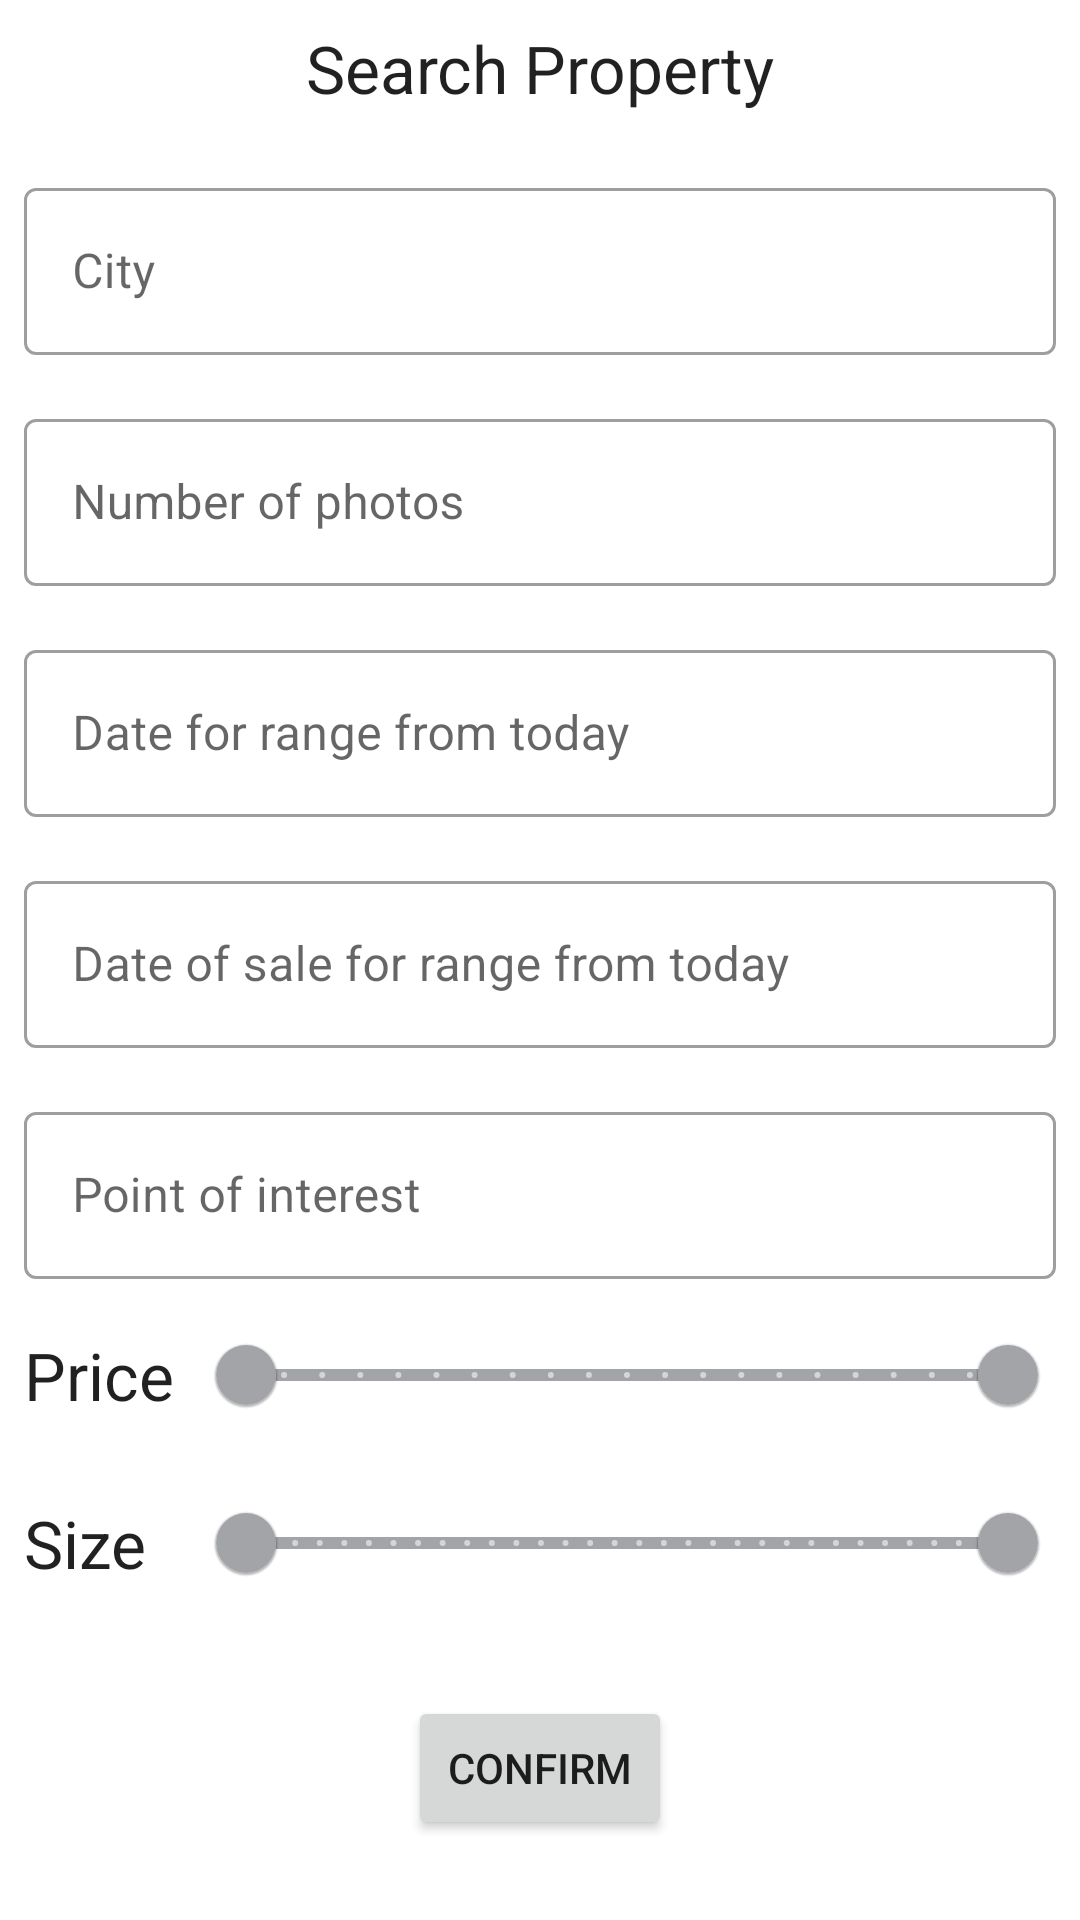

The Android layout XML behind this screen, and the referenced resources:
<!-- AndroidManifest.xml: application theme AppTheme -->
<!-- res/layout/activity_search_property.xml -->
<?xml version="1.0" encoding="utf-8"?>
<androidx.constraintlayout.widget.ConstraintLayout xmlns:android="http://schemas.android.com/apk/res/android"
    xmlns:app="http://schemas.android.com/apk/res-auto"
    xmlns:tools="http://schemas.android.com/tools"
    android:layout_width="match_parent"
    android:layout_height="match_parent"
    tools:context=".ui.SearchPropertyActivity">

    <TextView
        android:id="@+id/search_property_text"
        android:layout_width="wrap_content"
        android:layout_height="wrap_content"
        style="?android:attr/textAppearanceLarge"
        android:text="@string/search_property"
        android:layout_marginTop="@dimen/text_margin"
        app:layout_constraintTop_toTopOf="parent"
        app:layout_constraintStart_toStartOf="parent"
        app:layout_constraintEnd_toEndOf="parent"/>


    <TextView
        android:id="@+id/price_text"
        android:layout_width="wrap_content"
        android:layout_height="wrap_content"
        android:text="@string/price"
        android:layout_marginStart="@dimen/text_margin"
        style="?android:attr/textAppearanceLarge"
        app:layout_constraintStart_toStartOf="parent"
        app:layout_constraintTop_toTopOf="@id/price_slider"
        app:layout_constraintBottom_toBottomOf="@id/price_slider"/>

    <com.google.android.material.slider.RangeSlider
        android:id="@+id/price_slider"
        android:layout_width="0dp"
        android:layout_height="wrap_content"
        android:layout_marginStart="@dimen/text_margin"
        android:layout_marginEnd="@dimen/text_margin"
        android:layout_marginTop="@dimen/text_margin"
        android:valueFrom="0.0"
        android:valueTo="1000000.0"
        android:stepSize="50000.0"
        app:values="@array/initial_price_slider_values"
        app:layout_constraintStart_toEndOf="@id/price_text"
        app:layout_constraintEnd_toEndOf="parent"
        app:layout_constraintTop_toBottomOf="@id/point_of_interest_input"/>

    <TextView
        android:id="@+id/size_text"
        android:layout_width="wrap_content"
        android:layout_height="wrap_content"
        android:text="@string/size"
        android:layout_marginStart="@dimen/text_margin"
        style="?android:attr/textAppearanceLarge"
        app:layout_constraintStart_toStartOf="parent"
        app:layout_constraintTop_toTopOf="@id/size_slider"
        app:layout_constraintBottom_toBottomOf="@id/size_slider"/>

    <com.google.android.material.slider.RangeSlider
        android:id="@+id/size_slider"
        android:layout_width="0dp"
        android:layout_height="wrap_content"
        android:layout_marginStart="@dimen/text_margin"
        android:layout_marginEnd="@dimen/text_margin"
        android:layout_marginTop="@dimen/text_margin"
        android:valueFrom="0.0"
        android:valueTo="500.0"
        android:stepSize="10.0"
        app:values="@array/initial_size_slider_values"
        app:layout_constraintStart_toEndOf="@id/price_text"
        app:layout_constraintEnd_toEndOf="parent"
        app:layout_constraintTop_toBottomOf="@id/price_slider"/>

    <com.google.android.material.textfield.TextInputLayout
        android:id="@+id/city_input"
        style="@style/Widget.MaterialComponents.TextInputLayout.OutlinedBox"
        android:layout_width="match_parent"
        android:layout_height="wrap_content"
        android:layout_marginStart="@dimen/text_margin"
        android:layout_marginEnd="@dimen/text_margin"
        android:layout_marginTop="20dp"
        android:textSize="16sp"
        app:layout_constraintStart_toStartOf="parent"
        app:layout_constraintTop_toBottomOf="@id/search_property_text" >
        <com.google.android.material.textfield.TextInputEditText
            android:id="@+id/city_edit"
            android:layout_width="match_parent"
            android:layout_height="wrap_content"
            android:hint="@string/city"
            android:inputType="text"/>
    </com.google.android.material.textfield.TextInputLayout>

    <com.google.android.material.textfield.TextInputLayout
        android:id="@+id/photos_input"
        style="@style/Widget.MaterialComponents.TextInputLayout.OutlinedBox"
        android:layout_width="match_parent"
        android:layout_height="wrap_content"
        android:layout_marginStart="@dimen/text_margin"
        android:layout_marginEnd="@dimen/text_margin"
        android:layout_marginTop="16dp"
        android:textSize="16sp"
        app:layout_constraintStart_toStartOf="parent"
        app:layout_constraintTop_toBottomOf="@id/city_input" >
        <com.google.android.material.textfield.TextInputEditText
            android:id="@+id/photos_edit"
            android:layout_width="match_parent"
            android:layout_height="wrap_content"
            android:hint="@string/number_of_photos"
            android:inputType="number"/>
    </com.google.android.material.textfield.TextInputLayout>

    <com.google.android.material.textfield.TextInputLayout
        android:id="@+id/date_input"
        style="@style/Widget.MaterialComponents.TextInputLayout.OutlinedBox"
        android:layout_width="match_parent"
        android:layout_height="wrap_content"
        android:layout_marginStart="@dimen/text_margin"
        android:layout_marginEnd="@dimen/text_margin"
        android:layout_marginTop="16dp"
        android:textSize="16sp"
        app:layout_constraintStart_toStartOf="parent"
        app:layout_constraintTop_toBottomOf="@id/photos_input" >
        <com.google.android.material.textfield.TextInputEditText
            android:id="@+id/date_edit"
            android:layout_width="match_parent"
            android:layout_height="wrap_content"
            android:hint="@string/date_for_range_from_today"
            android:focusableInTouchMode="false" />
    </com.google.android.material.textfield.TextInputLayout>

    <com.google.android.material.textfield.TextInputLayout
        android:id="@+id/date_of_sale_input"
        style="@style/Widget.MaterialComponents.TextInputLayout.OutlinedBox"
        android:layout_width="match_parent"
        android:layout_height="wrap_content"
        android:layout_marginStart="@dimen/text_margin"
        android:layout_marginEnd="@dimen/text_margin"
        android:layout_marginTop="16dp"
        android:textSize="16sp"
        app:layout_constraintStart_toStartOf="parent"
        app:layout_constraintTop_toBottomOf="@id/date_input" >
        <com.google.android.material.textfield.TextInputEditText
            android:id="@+id/date_of_sale_edit"
            android:layout_width="match_parent"
            android:layout_height="wrap_content"
            android:hint="@string/date_of_sale_for_range_from_today"
            android:focusableInTouchMode="false" />
    </com.google.android.material.textfield.TextInputLayout>

    <com.google.android.material.textfield.TextInputLayout
        android:id="@+id/point_of_interest_input"
        style="@style/Widget.MaterialComponents.TextInputLayout.OutlinedBox"
        android:layout_width="match_parent"
        android:layout_height="wrap_content"
        android:layout_marginStart="@dimen/text_margin"
        android:layout_marginEnd="@dimen/text_margin"
        android:layout_marginTop="16dp"
        android:textSize="16sp"
        app:layout_constraintStart_toStartOf="parent"
        app:layout_constraintTop_toBottomOf="@id/date_of_sale_input" >
        <com.google.android.material.textfield.TextInputEditText
            android:id="@+id/point_of_interest_edit"
            android:layout_width="match_parent"
            android:layout_height="wrap_content"
            android:hint="@string/point_of_interest"
            android:inputType="text" />
    </com.google.android.material.textfield.TextInputLayout>

    <androidx.appcompat.widget.AppCompatButton
        android:id="@+id/confirm_button"
        android:layout_width="wrap_content"
        android:layout_height="wrap_content"
        android:layout_marginTop="16dp"
        android:layout_marginBottom="16dp"
        android:text="@string/confirm"
        app:layout_constraintBottom_toBottomOf="parent"
        app:layout_constraintTop_toBottomOf="@id/size_slider"
        app:layout_constraintStart_toStartOf="parent"
        app:layout_constraintEnd_toEndOf="parent"/>


</androidx.constraintlayout.widget.ConstraintLayout>
<!-- resources referenced by this layout -->
<resources>
  <array name="initial_price_slider_values">
          <item>0.0</item>
          <item>1000000.0</item>
      </array>
  <array name="initial_size_slider_values">
          <item>0.0</item>
          <item>500.0</item>
      </array>
  <dimen name="text_margin">8dp</dimen>
  <string name="city">City</string>
  <string name="confirm">Confirm</string>
  <string name="date_for_range_from_today">Date for range from today</string>
  <string name="date_of_sale_for_range_from_today">Date of sale for range from today</string>
  <string name="number_of_photos">Number of photos</string>
  <string name="point_of_interest">Point of interest</string>
  <string name="price">Price</string>
  <string name="search_property">Search Property</string>
  <string name="size">Size</string>
  <style name="AppTheme" parent="Theme.MaterialComponents.DayNight.NoActionBar">
          
          <item name="colorPrimary">@color/colorPrimary</item>
          <item name="colorPrimaryDark">@color/colorPrimaryDark</item>
          <item name="colorOnPrimary">@color/white</item>
          <item name="colorAccent">@color/colorAccent</item>
  
          <item name="android:statusBarColor" tools:targetApi="l">?attr/colorPrimary</item>
      </style>
  <color name="colorPrimary">#a2a4a8</color>
  <color name="colorPrimaryDark">#76777a</color>
  <color name="white">#ffffff</color>
  <color name="colorAccent">#FF4081</color>
</resources>
